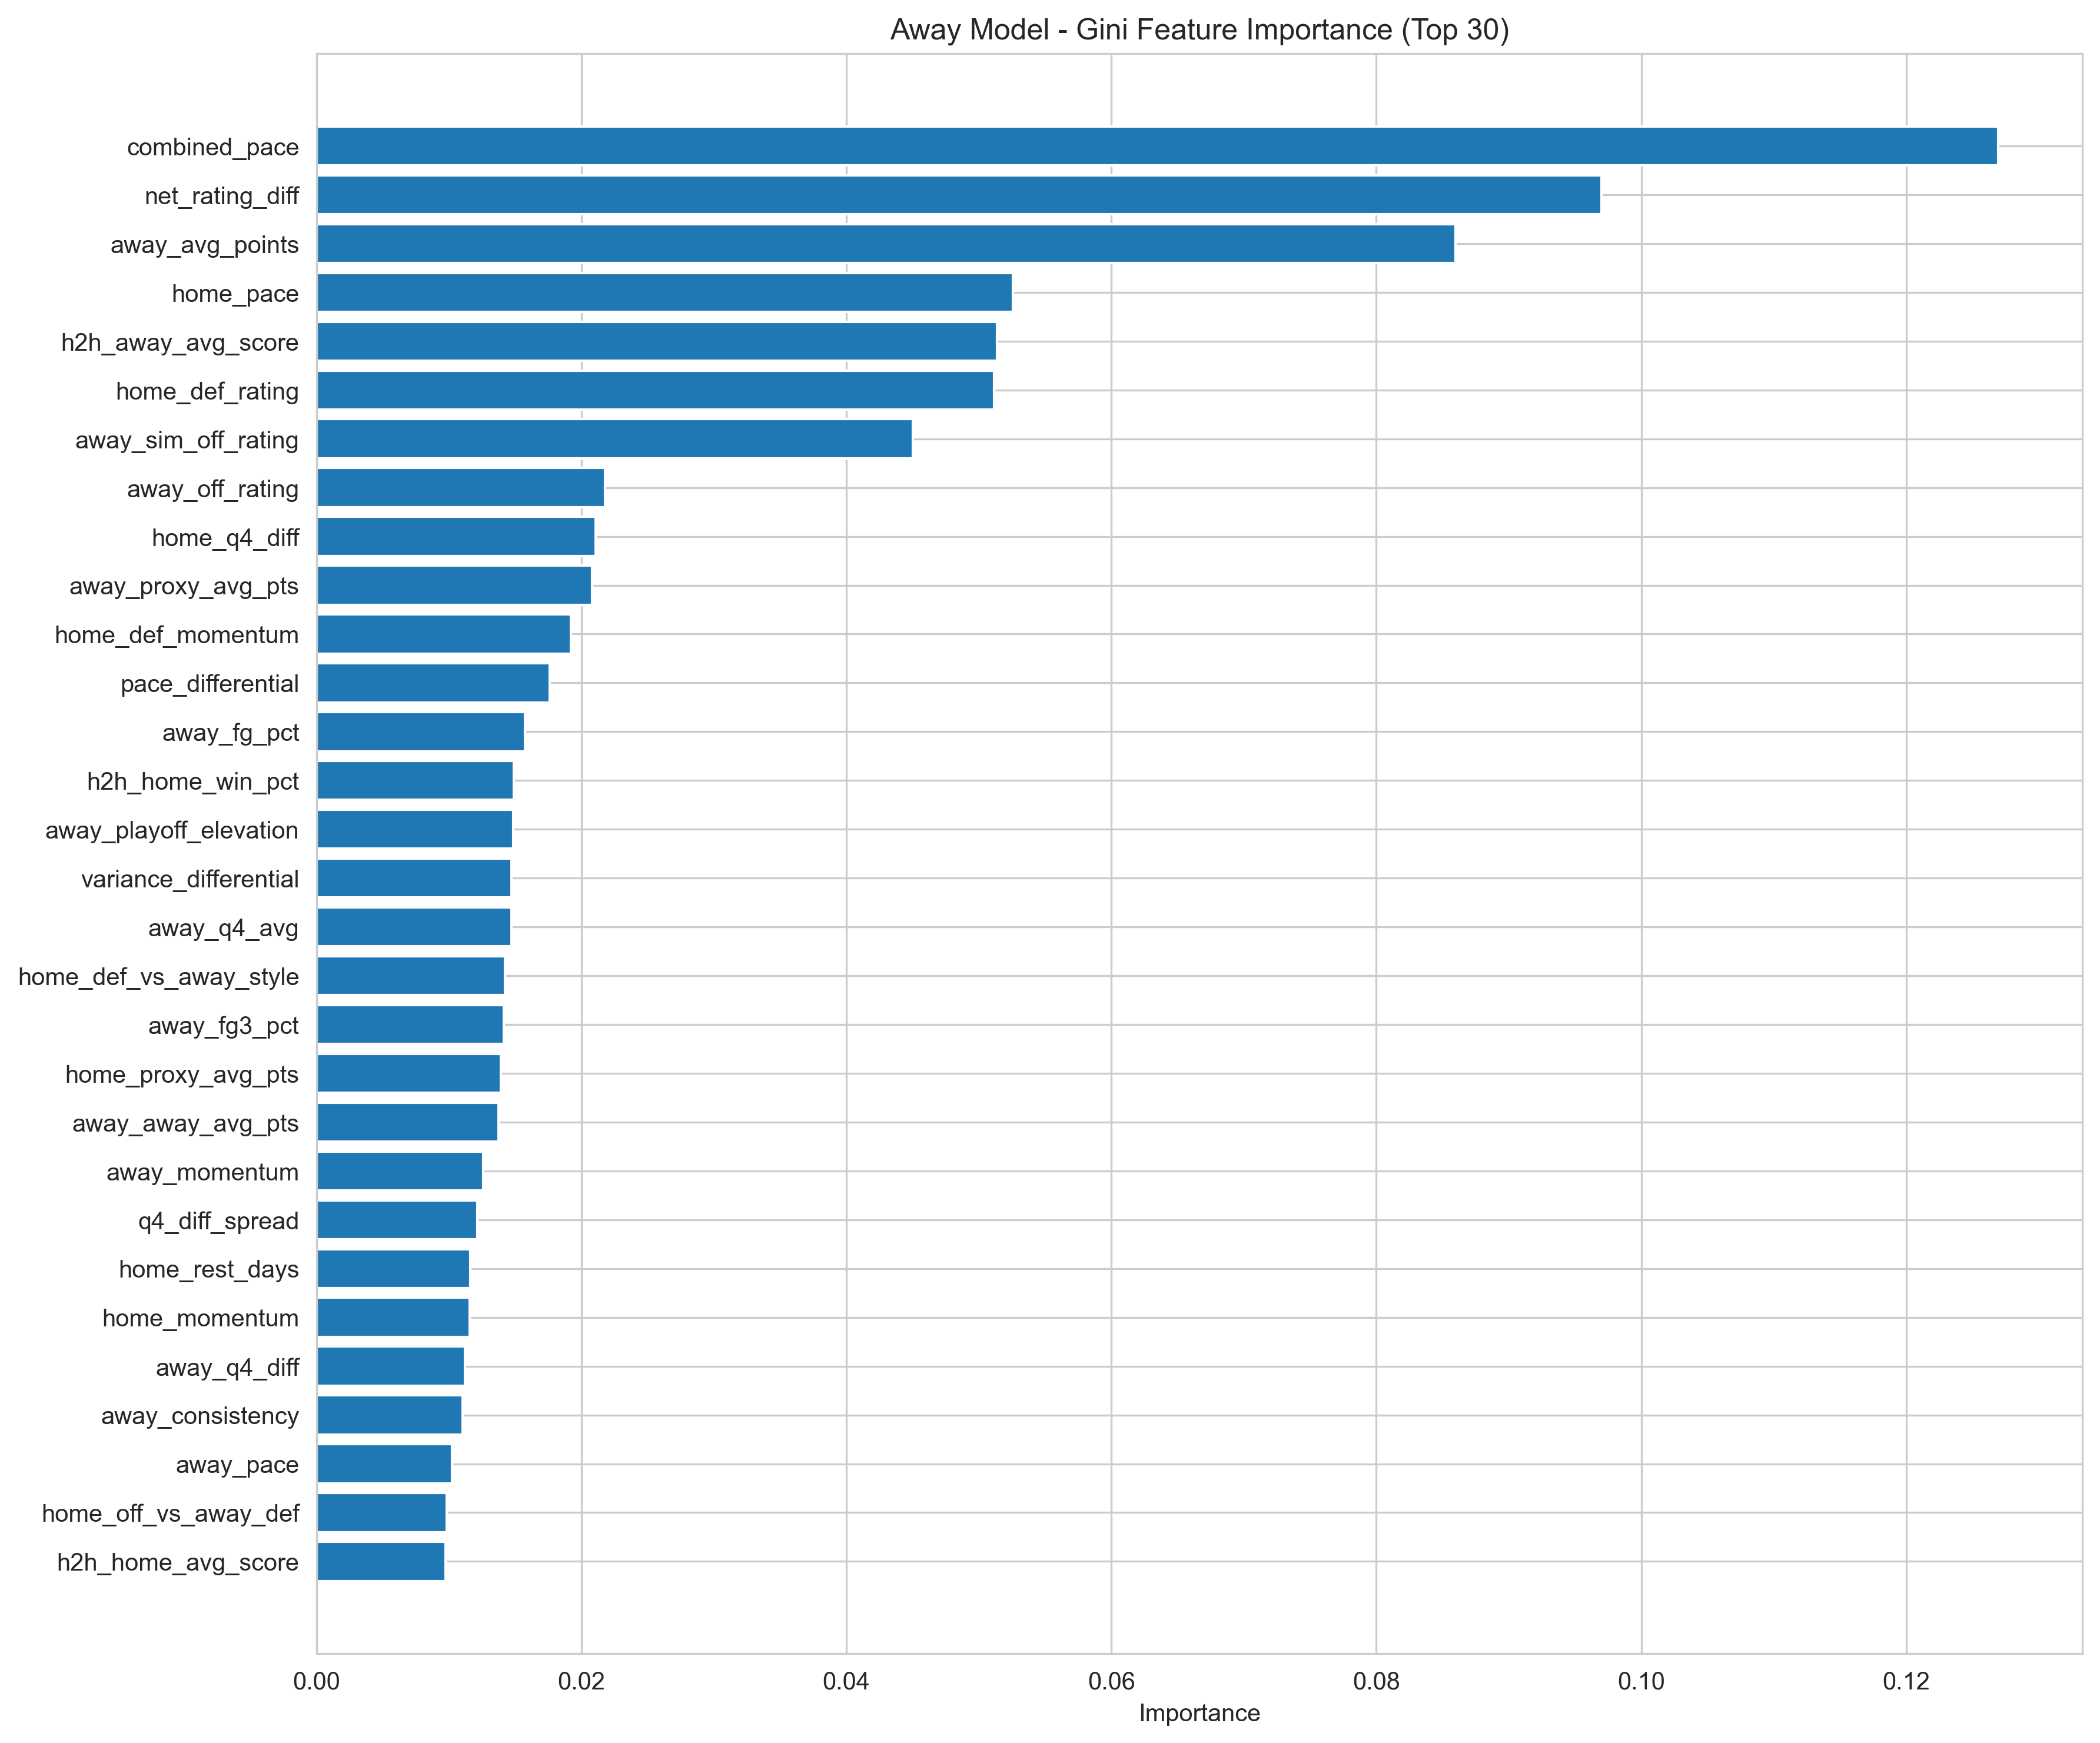

Data behind this chart, as committed beside it:
feature, importance
combined_pace, 0.127
net_rating_diff, 0.097
away_avg_points, 0.08597
home_pace, 0.05257
h2h_away_avg_score, 0.05136
home_def_rating, 0.05112
away_sim_off_rating, 0.04503
away_off_rating, 0.02176
home_q4_diff, 0.02106
away_proxy_avg_pts, 0.02079
home_def_momentum, 0.0192
pace_differential, 0.01761
away_fg_pct, 0.01574
h2h_home_win_pct, 0.01489
away_playoff_elevation, 0.01482
variance_differential, 0.01472
away_q4_avg, 0.01472
home_def_vs_away_style, 0.0142
away_fg3_pct, 0.01413
home_proxy_avg_pts, 0.01389
away_away_avg_pts, 0.01373
away_momentum, 0.01259
q4_diff_spread, 0.01212
home_rest_days, 0.01162
home_momentum, 0.01155
away_q4_diff, 0.01118
away_consistency, 0.01103
away_pace, 0.01021
home_off_vs_away_def, 0.009819
h2h_home_avg_score, 0.009738
home_off_rating, 0.00967
home_fg_pct, 0.009401
away_def_momentum, 0.009375
rest_advantage, 0.008924
home_sim_off_rating, 0.00884
away_proxy_off_rating, 0.008322
away_off_vs_home_def, 0.008056
home_home_avg_pts, 0.00798
home_proxy_off_rating, 0.007523
home_avg_points, 0.006822
away_rest_days, 0.006612
home_fg3_pct, 0.006485
h2h_games_count, 0.006192
series_game_num, 0.005975
away_scoring_std, 0.004944
clutch_diff, 0.004817
away_win_pct, 0.004185
home_consistency, 0.003926
away_def_rating, 0.003752
home_q4_avg, 0.003535
home_scoring_std, 0.003348
home_win_pct, 0.00289
home_bad_night_pct, 0.002843
away_back_to_back, 0.002558
away_def_vs_home_style, 0.00225
series_momentum, 0.001869
home_playoff_elevation, 0.001813
home_clutch, 0.001297
playoff_elevation_diff, 0.001276
home_series_wins, 0.001021
... 15 more rows
